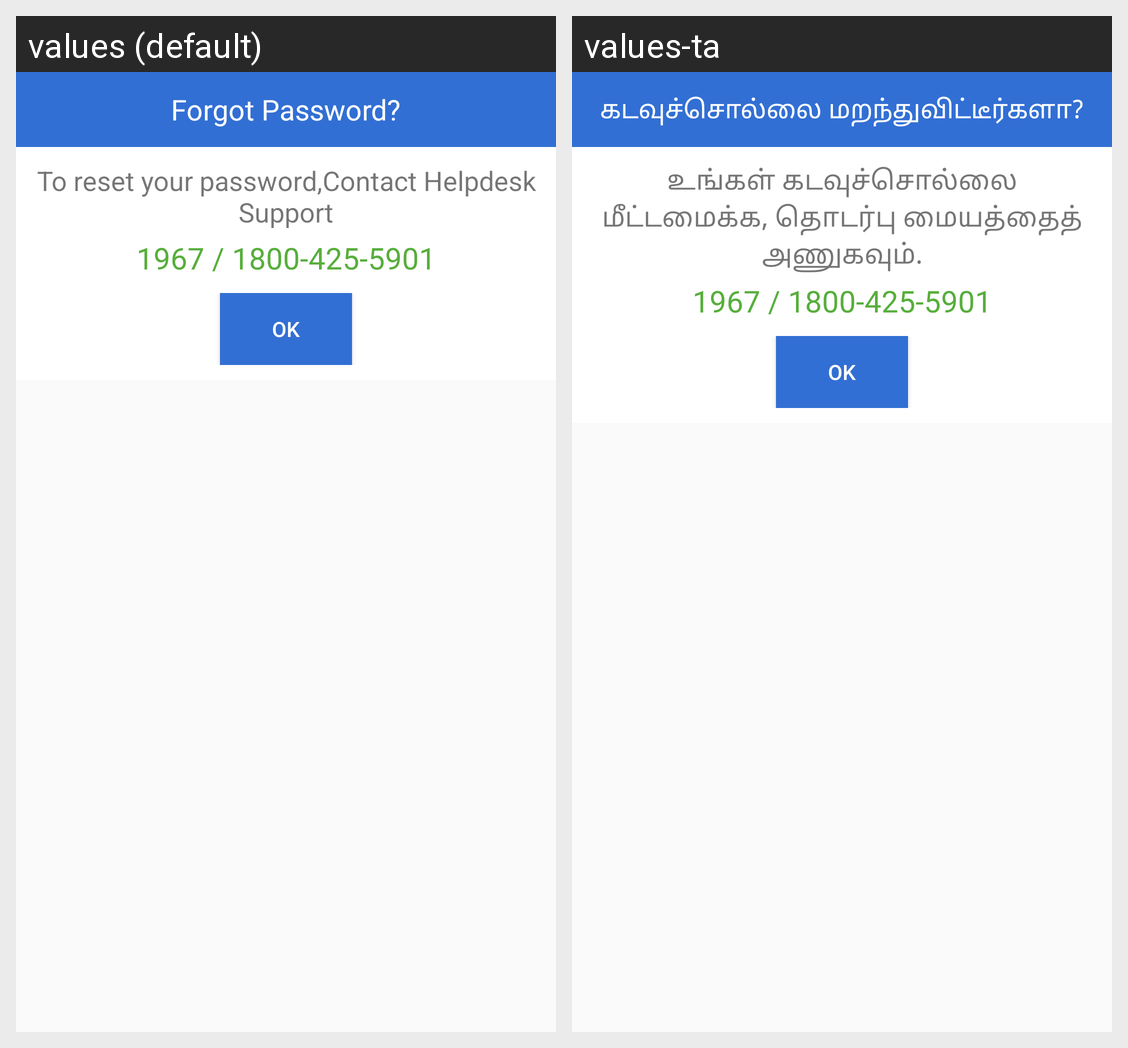

Locale-by-locale string values for the Android screen shown in this grid:
Android screen res/layout/dialog_reset_password.xml rendered under 2 locales, left to right: values (default), values-ta. Device: Nexus 5 (rendered at 1080×1920; each locale shown at half size, 540×960, under a caption strip naming it); theme AppTheme.
Strings drawn on this screen, with the default value and each locale's value (text and hints the layout hard-codes, and strings that could not be matched under every locale, appear in the picture but are not listed):

forgetPassword
  values: Forgot Password?
  values-ta: கடவுச்சொல்லை மறந்துவிட்டீர்களா?

contactHelpDesk
  values: To reset your password,Contact Helpdesk Support
  values-ta: உங்கள் கடவுச்சொல்லை மீட்டமைக்க, தொடர்பு மையத்தைத் அணுகவும்.

helpDeskNumber
  values: 1967 / 1800-425-5901
  values-ta: 1967 / 1800-425-5901
